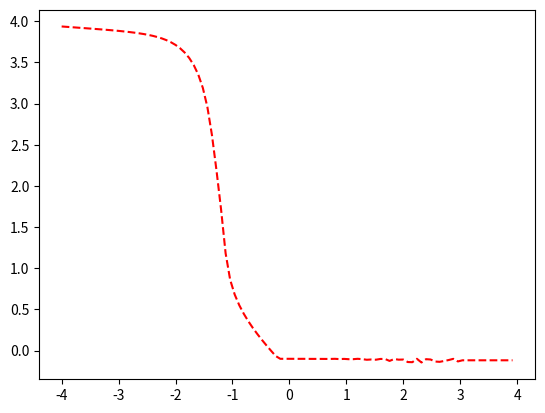

The matplotlib source for this figure:
import numpy as np
import math
import matplotlib.pyplot as plt


n = np.array([-3.99998775e+00, -3.91998774e+00, -3.83998772e+00, -3.75998774e+00,
          -3.67998775e+00, -3.59998771e+00, -3.51998773e+00, -3.43998772e+00,
          -3.35998771e+00, -3.27998773e+00, -3.19998774e+00, -3.11998772e+00,
          -3.03998775e+00, -2.95998772e+00, -2.87998774e+00, -2.79998773e+00,
          -2.71998775e+00, -2.63998772e+00, -2.55998773e+00, -2.47998774e+00,
          -2.39998773e+00, -2.31998773e+00, -2.23998773e+00, -2.15998774e+00,
          -2.07998772e+00, -1.99998773e+00, -1.91998771e+00, -1.83998773e+00,
          -1.75998772e+00, -1.67998774e+00, -1.59998775e+00, -1.51998774e+00,
          -1.43998773e+00, -1.35998772e+00, -1.27998772e+00, -1.19998771e+00,
          -1.11998774e+00, -1.03998774e+00, -9.59987712e-01, -8.79987746e-01,
          -7.99987727e-01, -7.19987724e-01, -6.39987731e-01, -5.59987715e-01,
          -4.79987742e-01, -3.99987706e-01, -3.19987735e-01, -2.39987716e-01,
          -1.59987729e-01, -7.99877396e-02,  1.22564527e-05,  8.00122873e-02,
           1.60012266e-01,  2.40012282e-01,  3.20012264e-01,  4.00012278e-01,
           4.80012272e-01,  5.60012262e-01,  6.40012281e-01,  7.20012259e-01,
           8.00012267e-01,  8.80012266e-01,  9.60012291e-01,  1.04001228e+00,
           1.12001227e+00,  1.20001227e+00,  1.28001227e+00,  1.36001226e+00,
           1.44001228e+00,  1.52001229e+00,  1.60001227e+00,  1.68001227e+00,
           1.76001226e+00,  1.84001227e+00,  1.92001226e+00,  2.00001228e+00,
           2.08001229e+00,  2.16001227e+00,  2.24001228e+00,  2.32001229e+00,
           2.40001227e+00,  2.48001228e+00,  2.56001227e+00,  2.64001229e+00,
           2.72001226e+00,  2.80001226e+00,  2.88001228e+00,  2.96001228e+00,
           3.04001228e+00,  3.12001229e+00,  3.20001226e+00,  3.28001226e+00,
           3.36001227e+00,  3.44001227e+00,  3.52001229e+00,  3.60001228e+00,
           3.68001226e+00,  3.76001227e+00,  3.84001228e+00,  3.92001228e+00])

T_0 = np.array([4.00000958, 4.00000958, 4.00000958, 4.00000958, 4.00000958,
         4.00000958, 4.00000958, 4.00000958, 4.00000958, 4.00000958,
         4.00000958, 4.00000958, 4.00000958, 4.00000958, 4.00000958,
         4.00000958, 4.00000958, 4.00000958, 4.00000958, 4.00000958,
         4.00000958, 4.00000958, 4.00000958, 4.00000958, 4.00000958,
         4.00000958, 4.00000958, 4.00000958, 4.00000958, 4.00000958,
         4.00000958, 4.00000958, 4.00000958, 4.00000958, 4.00000958,
         4.00000958, 4.00000958, 4.00000958, 4.00000958, 4.00000958,
         4.00000958, 4.00000958, 4.00000958, 4.00000958, 4.00000958,
         4.00000958, 4.00000958, 4.00000958, 4.00000958, 4.00000958,
         4.00000958, 4.00000958, 4.00000958, 4.00000958, 4.00000958,
         4.00000958, 4.00000958, 4.00000958, 4.00000958, 4.00000958,
         4.00000958, 4.00000958, 4.00000958, 4.00000958, 4.00000958,
         4.00000958, 4.00000958, 4.00000958, 4.00000958, 4.00000958,
         4.00000958, 4.00000958, 4.00000958, 4.00000958, 4.00000958,
         4.00000958, 4.00000958, 4.00000958, 4.00000958, 4.00000958,
         4.00000958, 4.00000958, 4.00000958, 4.00000958, 4.00000958,
         4.00000958, 4.00000958, 4.00000958, 4.00000958, 4.00000958,
         4.00000958, 4.00000958, 4.00000958, 4.00000958, 4.00000958,
         4.00000958, 4.00000958, 4.00000958, 4.00000958, 4.00000958])

T_500 = np.array([ 3.93533169,  3.93131035,  3.92729658,  3.92327517,  3.91923106,
           3.91515625,  3.91104023,  3.90687149,  3.90263854,  3.89834055,
           3.89394826,  3.88930276,  3.88434141,  3.87901154,  3.87323816,
           3.86693032,  3.85998044,  3.85225885,  3.84358984,  3.83349984,
           3.82156098,  3.80733532,  3.7902477 ,  3.76938762,  3.74362932,
           3.71150169,  3.6709477 ,  3.61949968,  3.5534473 ,  3.46698   ,
           3.35076419,  3.1896263 ,  2.95665939,  2.61711162,  2.18638271,
           1.71545501,  1.18128118,  0.85927273,  0.6796425 ,  0.55049292,
           0.44558131,  0.35473277,  0.27304987,  0.19820452,  0.12777108,
           0.06063033, -0.0039566 , -0.06658909, -0.10022212, -0.100056  ,
          -0.10008122, -0.10027418, -0.10057621, -0.10036913, -0.10107149,
          -0.10121065, -0.1012507 , -0.10139987, -0.10173935, -0.10172366,
          -0.10027755, -0.10374872, -0.10121581, -0.10484279, -0.10474645,
          -0.10015531, -0.10429365, -0.11170594, -0.1083502 , -0.11122161,
          -0.10170901, -0.10229305, -0.12582257, -0.10272125, -0.11063037,
          -0.10913129, -0.13942258, -0.14126785, -0.09999863, -0.14473121,
          -0.10455797, -0.10861281, -0.13324813, -0.13679977, -0.12642739,
          -0.11469017, -0.10044367, -0.13214331, -0.11816457, -0.11816457,
          -0.11816457, -0.11816457, -0.11816457, -0.11816457, -0.11816457,
          -0.11816457, -0.11816457, -0.11816457, -0.11816457, -0.11816457])

T_1000 = np.array([ 3.92020737,  3.91614085,  3.91203573,  3.90788032,  3.90366395,
          3.89937973,  3.89502089,  3.89044281,  3.88556191,  3.88032553,
          3.87466597,  3.86849745,  3.86172078,  3.85420401,  3.84579653,
          3.83610062,  3.82464125,  3.81101006,  3.79466527,  3.77480409,
          3.75033602,  3.7199183 ,  3.68163784,  3.63308817,  3.5709066 ,
          3.49009784,  3.38236339,  3.23440198,  3.02360075,  2.71390592,
          2.29370483,  1.83944559,  1.29675748,  0.91839443,  0.71725404,
          0.57948888,  0.47001167,  0.37641507,  0.29284802,  0.21608869,
          0.14455473,  0.07672414,  0.01156338, -0.05153234, -0.0999221 ,
         -0.10021245, -0.10007505, -0.1001572 , -0.10001389, -0.10058247,
         -0.10078468, -0.10074332, -0.1002994 , -0.10005843, -0.10100561,
         -0.10148297, -0.10086705, -0.10115432, -0.10113556, -0.10332398,
         -0.10568004, -0.10332129, -0.10444852, -0.10385485, -0.10283917,
         -0.10284679, -0.10882396, -0.10406178, -0.1121769 , -0.10896278,
         -0.13207839, -0.14370687, -0.14230666, -0.12724547, -0.13445192,
         -0.10240875, -0.11324881, -0.12197308, -0.12552283, -0.10867222,
         -0.11712911, -0.12297055, -0.12784251, -0.11816457, -0.11816457,
         -0.11816457, -0.11816457, -0.11816457, -0.11816457, -0.11816457,
         -0.11816457, -0.11816457, -0.11816457, -0.11816457, -0.11816457,
         -0.11816457, -0.11816457, -0.11816457, -0.11816457, -0.11816457])

T_1500 = np.array([ 3.91124411e+00,  3.90707767e+00,  3.90284848e+00,  3.89855221e+00,
          3.89416651e+00,  3.88953505e+00,  3.88459016e+00,  3.87927718e+00,
          3.87352637e+00,  3.86725304e+00,  3.86034568e+00,  3.85267212e+00,
          3.84406509e+00,  3.83406842e+00,  3.82223861e+00,  3.80813749e+00,
          3.79120774e+00,  3.77056517e+00,  3.74509575e+00,  3.71334462e+00,
          3.67334956e+00,  3.62258904e+00,  3.55743003e+00,  3.47229547e+00,
          3.35822723e+00,  3.20086084e+00,  2.97526679e+00,  2.64621531e+00,
          2.21844244e+00,  1.75278957e+00,  1.21343692e+00,  8.75670760e-01,
          6.90122308e-01,  5.58602139e-01,  4.52794095e-01,  3.61497188e-01,
          2.79525775e-01,  2.03961433e-01,  1.32997644e-01,  6.54511085e-02,
          4.95357082e-04, -6.24589368e-02, -9.99437694e-02, -1.00037288e-01,
         -9.99927470e-02, -9.99400686e-02, -1.00167030e-01, -1.00008416e-01,
         -1.00222123e-01, -1.00056003e-01, -1.00081217e-01, -1.00274177e-01,
         -1.00576215e-01, -1.00369125e-01, -1.01071489e-01, -1.01210655e-01,
         -1.01250701e-01, -1.01399868e-01, -1.01739355e-01, -1.01723664e-01,
         -1.00277552e-01, -1.03748722e-01, -1.01215810e-01, -1.04842792e-01,
         -1.04746445e-01, -1.00155305e-01, -1.04293647e-01, -1.11705942e-01,
         -1.08350204e-01, -1.11221608e-01, -1.01709007e-01, -1.02293050e-01,
         -1.25822569e-01, -1.02721252e-01, -1.10630373e-01, -1.09131289e-01,
         -1.39422583e-01, -1.41267846e-01, -9.99986280e-02, -1.44731209e-01,
         -1.04557971e-01, -1.08612815e-01, -1.33248127e-01, -1.36799771e-01,
         -1.26427393e-01, -1.14690168e-01, -1.00443674e-01, -1.32143307e-01,
         -1.18164568e-01, -1.18164568e-01, -1.18164568e-01, -1.18164568e-01,
         -1.18164568e-01, -1.18164568e-01, -1.18164568e-01, -1.18164568e-01,
         -1.18164568e-01, -1.18164568e-01, -1.18164568e-01, -1.18164568e-01])

def plotEquilPD(snap):

    if(snap == '0000'):
        plt.plot(n, T_0, '--', c='red')
    if(snap == '0500'):
        plt.plot(n, T_500, '--', c='red')
    if(snap == '1000'):
        plt.plot(n, T_1000, '--', c='red')
    if(snap == '1500'):
        plt.plot(n, T_1500, '--', c='red')
        
if __name__ == '__main__':
    plotEquilPD('0500')

